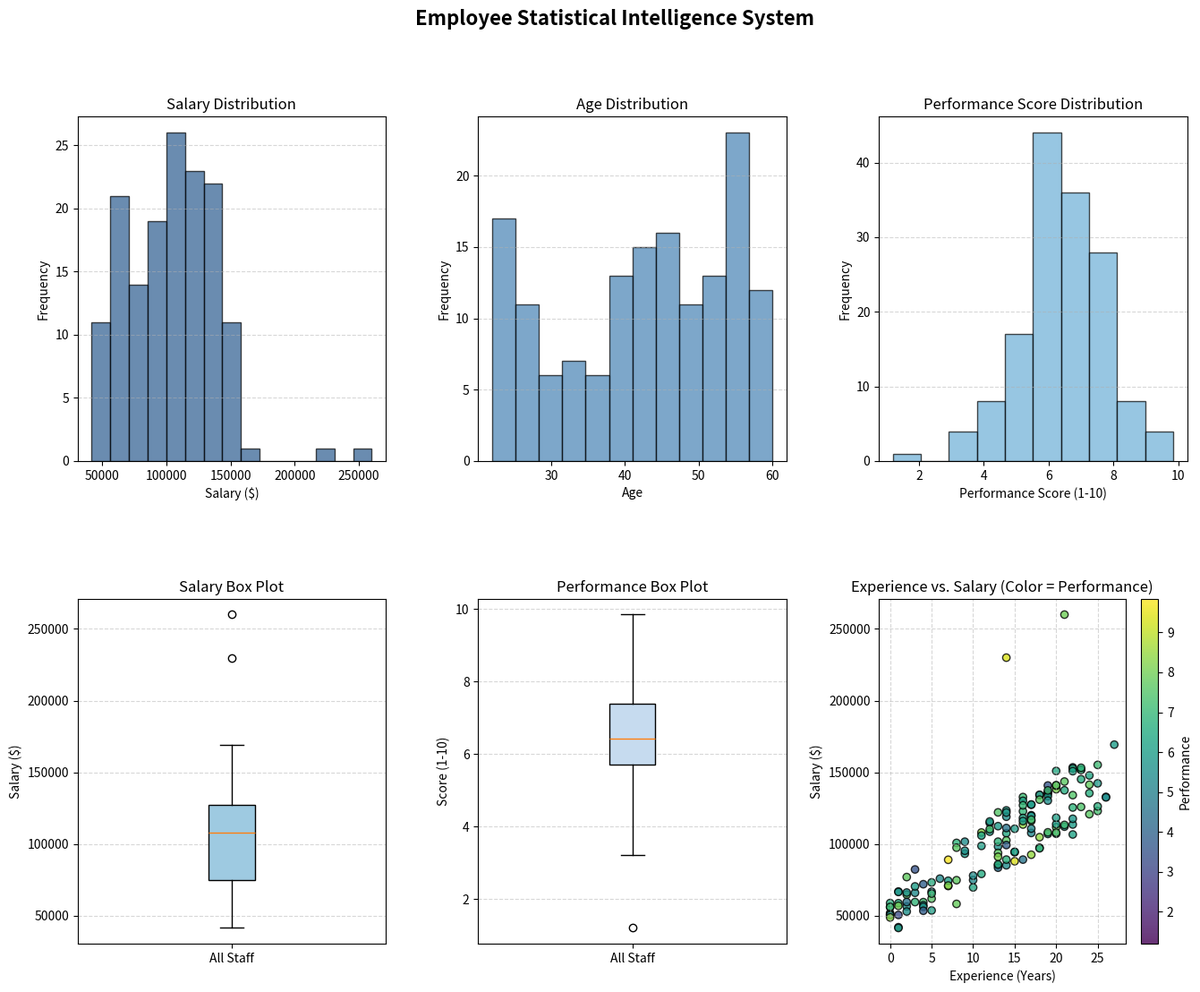

Reproduce this figure in Python.
import numpy as np
import pandas as pd
import matplotlib.pyplot as plt
from scipy import stats

# Set seed for reproducibility
np.random.seed(42)

# ==========================================
# 1. DATASET CREATION
# ==========================================
n_employees = 150

departments = np.random.choice(['Engineering', 'Sales', 'HR', 'Marketing'], size=n_employees, p=[0.4, 0.3, 0.15, 0.15])
ages = np.random.randint(22, 61, size=n_employees)

# Experience correlated with age (with noise)
experience = np.clip((ages - 22) // 1.5 + np.random.randint(-2, 3, size=n_employees), 0, 35).astype(int)

# Salary base determined by experience + department factor + intentional outliers
dept_salary_mult = {'Engineering': 1.3, 'Sales': 1.1, 'Marketing': 1.0, 'HR': 0.95}
base_salary = 45000 + (experience * 3200)
dept_mult = np.array([dept_salary_mult[d] for d in departments])
salary = base_salary * dept_mult + np.random.normal(0, 5000, size=n_employees)

# Performance scores (1 to 10 scale)
performance = np.random.normal(6.5, 1.2, size=n_employees)
performance = np.clip(performance, 1.0, 10.0)

# Inject intentional outliers
salary[5] = 260000  # Executive level outlier
salary[12] = 230000 # High outlier
performance[42] = 1.2 # Severe underperformer outlier

df = pd.DataFrame({
    'EmployeeID': [f'EMP-{1000+i}' for i in range(n_employees)],
    'Department': departments,
    'Age': ages,
    'Experience': experience,
    'Salary': salary.round(2),
    'Performance': performance.round(2)
})

# ==========================================
# 2. STATISTICAL CALCULATIONS
# ==========================================
metrics = ['Age', 'Experience', 'Salary', 'Performance']

# Central Tendency & Spread Summary Table
stats_summary = pd.DataFrame(index=metrics)

# Mean
stats_summary['Mean'] = df[metrics].mean().round(2)

# Median
stats_summary['Median'] = df[metrics].median().round(2)

# Mode
stats_summary['Mode'] = df[metrics].apply(lambda x: x.mode()[0]).round(2)

# Variance (Sample, ddof=1)
stats_summary['Variance'] = df[metrics].var(ddof=1).round(2)

# Standard Deviation (Sample, ddof=1)
stats_summary['Std_Dev'] = df[metrics].std(ddof=1).round(2)

# IQR (Q3 - Q1)
q1 = df[metrics].quantile(0.25)
q3 = df[metrics].quantile(0.75)
stats_summary['IQR'] = (q3 - q1).round(2)

print("=== STATISTICAL SUMMARY (CENTRAL TENDENCY & SPREAD) ===")
print(stats_summary.to_string())
print("\n" + "="*60 + "\n")

# ==========================================
# 3. STANDARDIZATION (Z-SCORES)
# ==========================================
df['Salary_Z'] = stats.zscore(df['Salary']).round(3)
df['Performance_Z'] = stats.zscore(df['Performance']).round(3)

# ==========================================
# 4. OUTLIER ANALYSIS (|Z| > 2.0 & |Z| > 3.0)
# ==========================================
salary_outliers_z = df[df['Salary_Z'].abs() > 2.0]
perf_outliers_z = df[df['Performance_Z'].abs() > 2.0]

print("=== SALARY OUTLIERS (|Z| > 2.0) ===")
print(salary_outliers_z[['EmployeeID', 'Department', 'Salary', 'Salary_Z']].to_string(index=False))

print("\n=== PERFORMANCE OUTLIERS (|Z| > 2.0) ===")
print(perf_outliers_z[['EmployeeID', 'Department', 'Performance', 'Performance_Z']].to_string(index=False))
print("\n" + "="*60 + "\n")

# ==========================================
# 5. VISUALIZATIONS (PURE MATPLOTLIB)
# ==========================================
fig = plt.figure(figsize=(16, 12))
plt.subplots_adjust(hspace=0.4, wspace=0.3)

# Plot 1: Histograms (Distributions)
ax1 = plt.subplot(2, 3, 1)
ax1.hist(df['Salary'], bins=15, color='#2b5c8f', edgecolor='black', alpha=0.7)
ax1.set_title('Salary Distribution')
ax1.set_xlabel('Salary ($)')
ax1.set_ylabel('Frequency')
ax1.grid(axis='y', linestyle='--', alpha=0.5)

ax2 = plt.subplot(2, 3, 2)
ax2.hist(df['Age'], bins=12, color='#4682b4', edgecolor='black', alpha=0.7)
ax2.set_title('Age Distribution')
ax2.set_xlabel('Age')
ax2.set_ylabel('Frequency')
ax2.grid(axis='y', linestyle='--', alpha=0.5)

ax3 = plt.subplot(2, 3, 3)
ax3.hist(df['Performance'], bins=10, color='#6baed6', edgecolor='black', alpha=0.7)
ax3.set_title('Performance Score Distribution')
ax3.set_xlabel('Performance Score (1-10)')
ax3.set_ylabel('Frequency')
ax3.grid(axis='y', linestyle='--', alpha=0.5)

# Plot 2: Box Plots (Outlier Identification)
ax4 = plt.subplot(2, 3, 4)
bp1 = ax4.boxplot(df['Salary'], patch_artist=True, boxprops=dict(facecolor='#9ecae1'))
ax4.set_title('Salary Box Plot')
ax4.set_ylabel('Salary ($)')
ax4.set_xticklabels(['All Staff'])
ax4.grid(axis='y', linestyle='--', alpha=0.5)

ax5 = plt.subplot(2, 3, 5)
bp2 = ax5.boxplot(df['Performance'], patch_artist=True, boxprops=dict(facecolor='#c6dbef'))
ax5.set_title('Performance Box Plot')
ax5.set_ylabel('Score (1-10)')
ax5.set_xticklabels(['All Staff'])
ax5.grid(axis='y', linestyle='--', alpha=0.5)

# Plot 3: Scatter Plot (Experience vs. Salary)
ax6 = plt.subplot(2, 3, 6)
scatter = ax6.scatter(df['Experience'], df['Salary'], c=df['Performance'], cmap='viridis', alpha=0.8, edgecolors='k')
ax6.set_title('Experience vs. Salary (Color = Performance)')
ax6.set_xlabel('Experience (Years)')
ax6.set_ylabel('Salary ($)')
cbar = plt.colorbar(scatter, ax=ax6)
cbar.set_label('Performance')
ax6.grid(True, linestyle='--', alpha=0.5)

plt.suptitle('Employee Statistical Intelligence System', fontsize=16, fontweight='bold')
plt.show()
